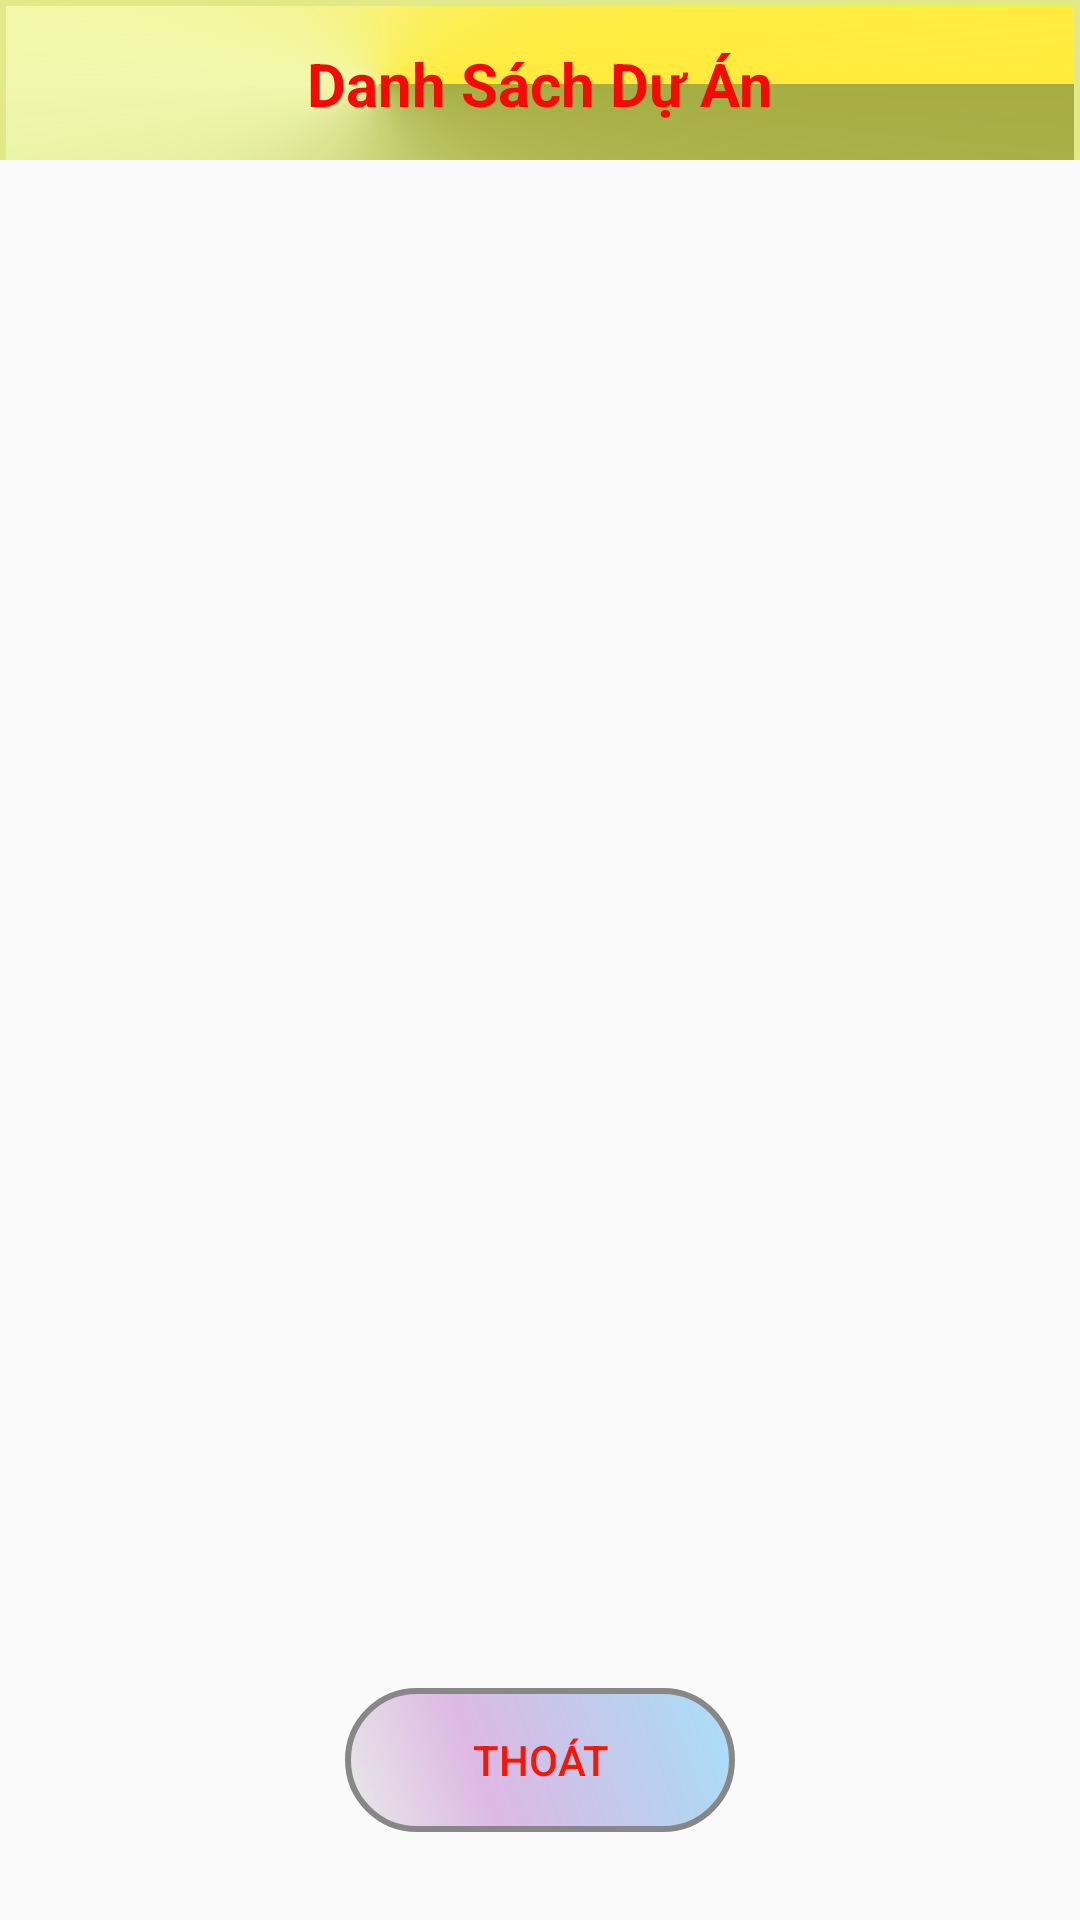

Reconstruct the res/layout file that produces this screen, plus the resources it refers to.
<!-- AndroidManifest.xml: application theme AppTheme -->
<!-- res/layout/list_project.xml -->
<?xml version="1.0" encoding="utf-8"?>
<LinearLayout xmlns:android="http://schemas.android.com/apk/res/android"
    android:layout_width="match_parent"
    android:layout_height="match_parent"
    xmlns:tools="http://schemas.android.com/tools"
    android:orientation="vertical"
    android:background="@drawable/background">

    <LinearLayout style="@style/actionbar">
        <TextView
            style="@style/quanlynhansu"
            android:text="@string/danhsachduan" />
    </LinearLayout>

    <LinearLayout
        android:layout_width="match_parent"
        android:layout_height="0dp"
        android:layout_weight="9">
        
        <ListView
            android:id="@+id/listViewDSProject"
            android:layout_width="match_parent"
            android:layout_height="match_parent"/>
    </LinearLayout>
    <LinearLayout
        android:layout_width="match_parent"
        android:layout_height="0dp"
        android:layout_weight="2"
        android:gravity="center">
        
        <Button
            android:id="@+id/btnThoatProject"
            android:layout_width="wrap_content"
            android:layout_height="wrap_content"
            android:background="@drawable/button"
            android:text="@string/thoat"
            android:textColor="#FB1502"/>
    </LinearLayout>

</LinearLayout>
<!-- resources referenced by this layout -->
<resources>
  <!-- drawable button (drawable) -->
  <?xml version="1.0" encoding="utf-8"?>
  <shape android:shape="rectangle"
      xmlns:android="http://schemas.android.com/apk/res/android">
  
      <corners android:radius="1000dp" />
      <gradient
          android:angle="45"
          android:centerX="35%"
          android:centerColor="#4F9C27B0"
          android:startColor="#E8E8E8"
          android:endColor="#5603A9F4"
          android:type="linear"
          />
      <padding
          android:left="0dp"
          android:right="0dp"
          android:top="0dp"
          android:bottom="0dp"
          />
      <size
          android:width="130dp"
          android:height="30dp"
          />
      <stroke
          android:width="2dp"
          android:color="#878787"
          />
  
  </shape>
  <string name="danhsachduan">Danh Sách Dự Án</string>
  <string name="thoat">Thoát</string>
  <style name="actionbar">
          <item name="android:layout_width">match_parent</item>
          <item name="android:layout_height">0dp</item>
          <item name="android:layout_weight">1</item>
      </style>
  <style name="quanlynhansu">
          <item name="android:layout_width">match_parent</item>
          <item name="android:layout_height">?attr/actionBarSize</item>
          <item name="android:textStyle">bold</item>
          <item name="android:background">@drawable/actionbar</item>
          <item name="android:text">@string/app_name</item>
          <item name="android:gravity">center</item>
          <item name="android:textSize">20sp</item>
          <item name="android:textColor">#FA0808</item>
      </style>
  <style name="AppTheme" parent="Theme.AppCompat.Light.DarkActionBar">
          
          <item name="colorPrimary">@color/colorPrimary</item>
          <item name="colorPrimaryDark">@color/colorPrimaryDark</item>
          <item name="colorAccent">@color/colorAccent</item>
      </style>
  <!-- drawable actionbar (drawable) -->
  <?xml version="1.0" encoding="utf-8"?>
  <shape android:shape="rectangle"
      xmlns:android="http://schemas.android.com/apk/res/android">
  
      <corners android:radius="0dp" />
      <gradient
          android:angle="45"
          android:centerX="35%"
          android:centerColor="#4FDCF406"
          android:startColor="#A4AE43"
          android:endColor="#FFEB3B"
          android:type="sweep"
          />
      <padding
          android:left="0dp"
          android:right="0dp"
          android:top="0dp"
          android:bottom="0dp"
          />
      <size
          android:width="130dp"
          android:height="30dp"
          />
      <stroke
          android:width="2dp"
          android:color="#E1EA87"
          />
  
  </shape>
  <string name="app_name">QUẢN LÝ NHÂN SỰ</string>
  <!-- not gathered from this repository: default colours our renderer supplied (Android Studio template values) -->
  <color name="colorPrimary">#FF6200EE</color>
  <color name="colorPrimaryDark">#FF3700B3</color>
  <color name="colorAccent">#FF03DAC5</color>
</resources>
